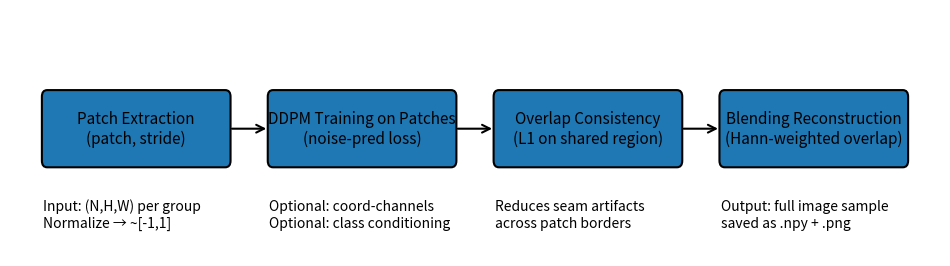

Write the Python code that produced this figure.
# make_fig1_pipeline.py
import os
import matplotlib.pyplot as plt
from matplotlib.patches import FancyBboxPatch, FancyArrowPatch

def box(ax, xy, text, w=2.8, h=0.9):
    x, y = xy
    p = FancyBboxPatch(
        (x, y), w, h,
        boxstyle="round,pad=0.02,rounding_size=0.08",
        linewidth=1.5
    )
    ax.add_patch(p)
    ax.text(x + w/2, y + h/2, text, ha="center", va="center", fontsize=11)

def arrow(ax, start, end):
    ax.add_patch(FancyArrowPatch(start, end, arrowstyle="->", mutation_scale=14, linewidth=1.5))

def main(outdir="paper_assets"):
    os.makedirs(outdir, exist_ok=True)

    fig, ax = plt.subplots(figsize=(12, 3.2))
    ax.set_axis_off()

    # Boxes
    box(ax, (0.5, 1.1), "Patch Extraction\n(patch, stride)")
    box(ax, (3.9, 1.1), "DDPM Training on Patches\n(noise-pred loss)")
    box(ax, (7.3, 1.1), "Overlap Consistency\n(L1 on shared region)")
    box(ax, (10.7, 1.1), "Blending Reconstruction\n(Hann-weighted overlap)")

    # Arrows
    arrow(ax, (3.3, 1.55), (3.9, 1.55))
    arrow(ax, (6.7, 1.55), (7.3, 1.55))
    arrow(ax, (10.1, 1.55), (10.7, 1.55))

    # Optional small notes (below)
    ax.text(0.5, 0.35, "Input: (N,H,W) per group\nNormalize → ~[-1,1]", fontsize=10)
    ax.text(3.9, 0.35, "Optional: coord-channels\nOptional: class conditioning", fontsize=10)
    ax.text(7.3, 0.35, "Reduces seam artifacts\nacross patch borders", fontsize=10)
    ax.text(10.7, 0.35, "Output: full image sample\nsaved as .npy + .png", fontsize=10)

    ax.set_xlim(0, 14)
    ax.set_ylim(0, 3)

    path = os.path.join(outdir, "figure1_pipeline.png")
    plt.savefig(path, dpi=200, bbox_inches="tight")
    plt.close()
    print("Saved:", path)

if __name__ == "__main__":
    main()
